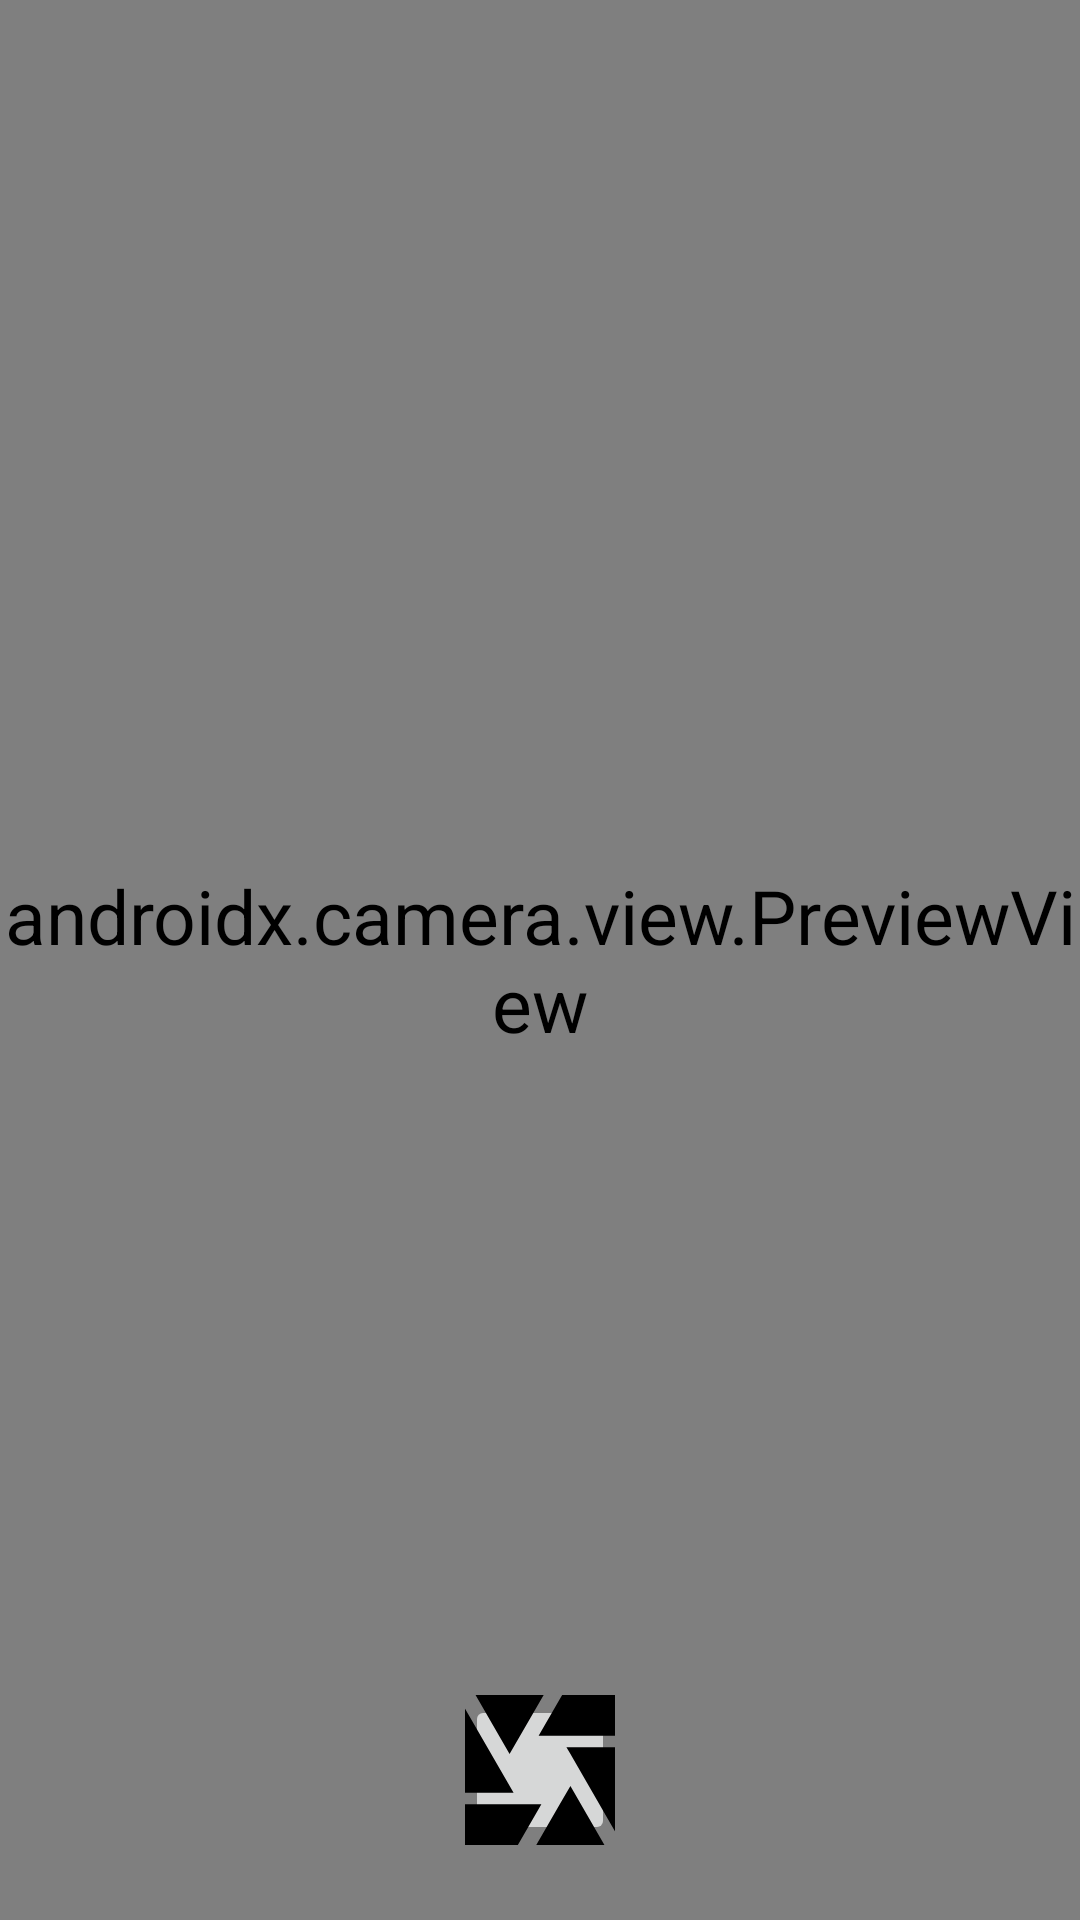

Android layout source for this screen:
<!-- AndroidManifest.xml: application theme Theme.ComprApp -->
<!-- res/layout/activity_camera.xml -->
<?xml version="1.0" encoding="utf-8"?>
<androidx.constraintlayout.widget.ConstraintLayout xmlns:android="http://schemas.android.com/apk/res/android"
    xmlns:app="http://schemas.android.com/apk/res-auto"
    xmlns:tools="http://schemas.android.com/tools"
    android:layout_width="match_parent"
    android:layout_height="match_parent"
    tools:context=".Camera">

    <androidx.camera.view.PreviewView
        android:id="@+id/viewFinder"
        android:layout_width="match_parent"
        android:layout_height="match_parent" />

    <TextView
        android:id="@+id/text_camera"
        android:layout_width="wrap_content"
        android:layout_height="wrap_content"
        android:background="#000000"
        android:textSize="20dp"
        android:layout_marginLeft="10dp"
        app:layout_constraintTop_toTopOf="parent"
        app:layout_constraintStart_toStartOf="parent"
        />

    <ImageButton
        android:id="@+id/capture_button"
        android:layout_width="50dp"
        android:layout_height="50dp"
        android:layout_marginBottom="25dp"
        android:src="@drawable/ic_camera_foreground"
        app:layout_constraintBottom_toBottomOf="parent"
        app:layout_constraintEnd_toEndOf="parent"
        app:layout_constraintHorizontal_bias="0.5"
        app:layout_constraintStart_toStartOf="parent" />


</androidx.constraintlayout.widget.ConstraintLayout>
<!-- resources referenced by this layout -->
<resources>
  <!-- drawable ic_camera_foreground (drawable) -->
  <vector xmlns:android="http://schemas.android.com/apk/res/android"
      android:width="108dp"
      android:height="108dp"
      android:viewportWidth="108"
      android:viewportHeight="108"
      android:tint="#000000">
    <group android:scaleX="3.8106"
        android:scaleY="3.8106"
        android:translateX="8.2728"
        android:translateY="8.2728">
      <path
          android:fillColor="@android:color/white"
          android:pathData="M9.4,10.5l4.77,-8.26C13.47,2.09 12.75,2 12,2c-2.4,0 -4.6,0.85 -6.32,2.25l3.66,6.35 0.06,-0.1zM21.54,9c-0.92,-2.92 -3.15,-5.26 -6,-6.34L11.88,9h9.66zM21.8,10h-7.49l0.29,0.5 4.76,8.25C21,16.97 22,14.61 22,12c0,-0.69 -0.07,-1.35 -0.2,-2zM8.54,12l-3.9,-6.75C3.01,7.03 2,9.39 2,12c0,0.69 0.07,1.35 0.2,2h7.49l-1.15,-2zM2.46,15c0.92,2.92 3.15,5.26 6,6.34L12.12,15L2.46,15zM13.73,15l-3.9,6.76c0.7,0.15 1.42,0.24 2.17,0.24 2.4,0 4.6,-0.85 6.32,-2.25l-3.66,-6.35 -0.93,1.6z"/>
    </group>
  </vector>
  <style name="Theme.ComprApp" parent="Theme.MaterialComponents.DayNight.DarkActionBar">
          
          <item name="colorPrimary">@color/purple_500</item>
          <item name="colorPrimaryVariant">@color/purple_700</item>
          <item name="colorOnPrimary">@color/white</item>
          
          <item name="colorSecondary">@color/teal_200</item>
          <item name="colorSecondaryVariant">@color/teal_700</item>
          <item name="colorOnSecondary">@color/black</item>
          
          <item name="android:statusBarColor" tools:targetApi="l">?attr/colorPrimaryVariant</item>
          <item name="android:textSize">25sp</item>
      </style>
  <!-- not gathered from this repository: default colours our renderer supplied (Android Studio template values) -->
  <color name="purple_500">#FF6200EE</color>
  <color name="purple_700">#FF3700B3</color>
  <color name="teal_200">#FF03DAC5</color>
  <color name="teal_700">#FF018786</color>
  <color name="black">#FF000000</color>
  <color name="white">#FFFFFFFF</color>
</resources>
